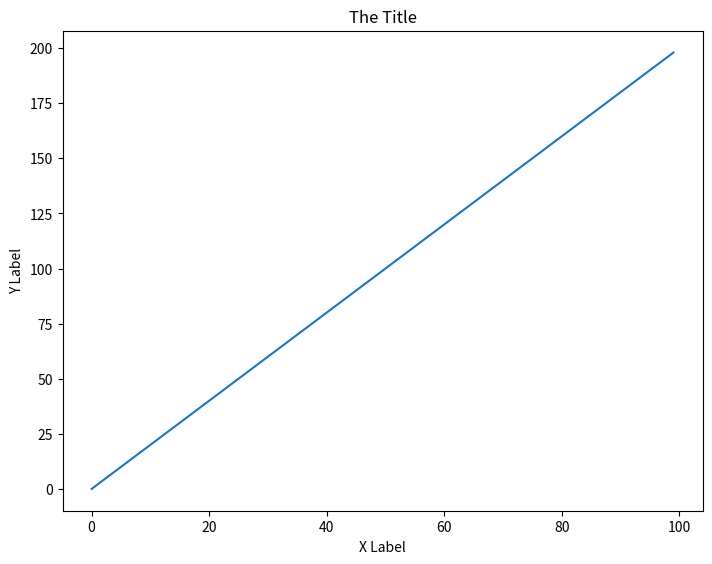
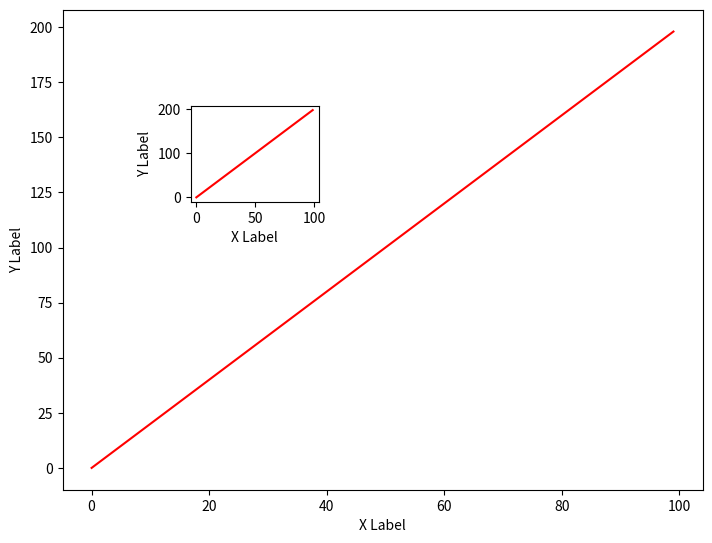
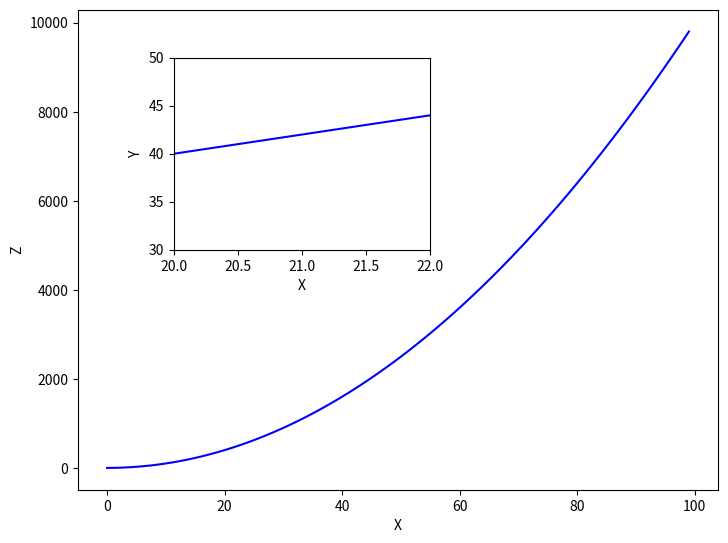
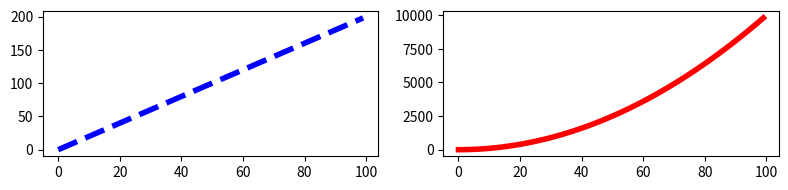

The matplotlib source for these figures, in order:
import numpy as np
import matplotlib.pyplot as plt

x = np.arange(0,100)
y = x*2
z = x**2

fig = plt.figure()
ax = fig.add_axes([0,0,1,1])
ax.plot(x,y)
ax.set_title("The Title")
ax.set_xlabel("X Label")
ax.set_ylabel("Y Label")

fig = plt.figure()
ax1 = fig.add_axes([0,0,1,1])
ax2 = fig.add_axes([.2,.6,.2,.2])
ax1.plot(x,y,color='red')
ax2.plot(x,y,color='red')
ax1.set_xlabel("X Label")
ax1.set_ylabel("Y Label")
ax2.set_xlabel("X Label")
ax2.set_ylabel("Y Label")

fig = plt.figure()
ax1 = fig.add_axes([0,0,1,1])
ax2 = fig.add_axes([.15,.5,.4,.4])
ax1.plot(x,z,color='blue')
ax2.plot(x,y,color='blue')
ax2.set_xlim(20,22)
ax2.set_ylim(30,50)
ax1.set_xlabel("X")
ax1.set_ylabel("Z")
ax2.set_xlabel("X")
ax2.set_ylabel("Y")

fig,axes = plt.subplots(nrows=1,ncols=2,figsize=(8,2))
axes[0].plot(x,y,color='blue',lw=4,ls='--')
axes[1].plot(x,z,color='red',lw=4)
plt.tight_layout()

